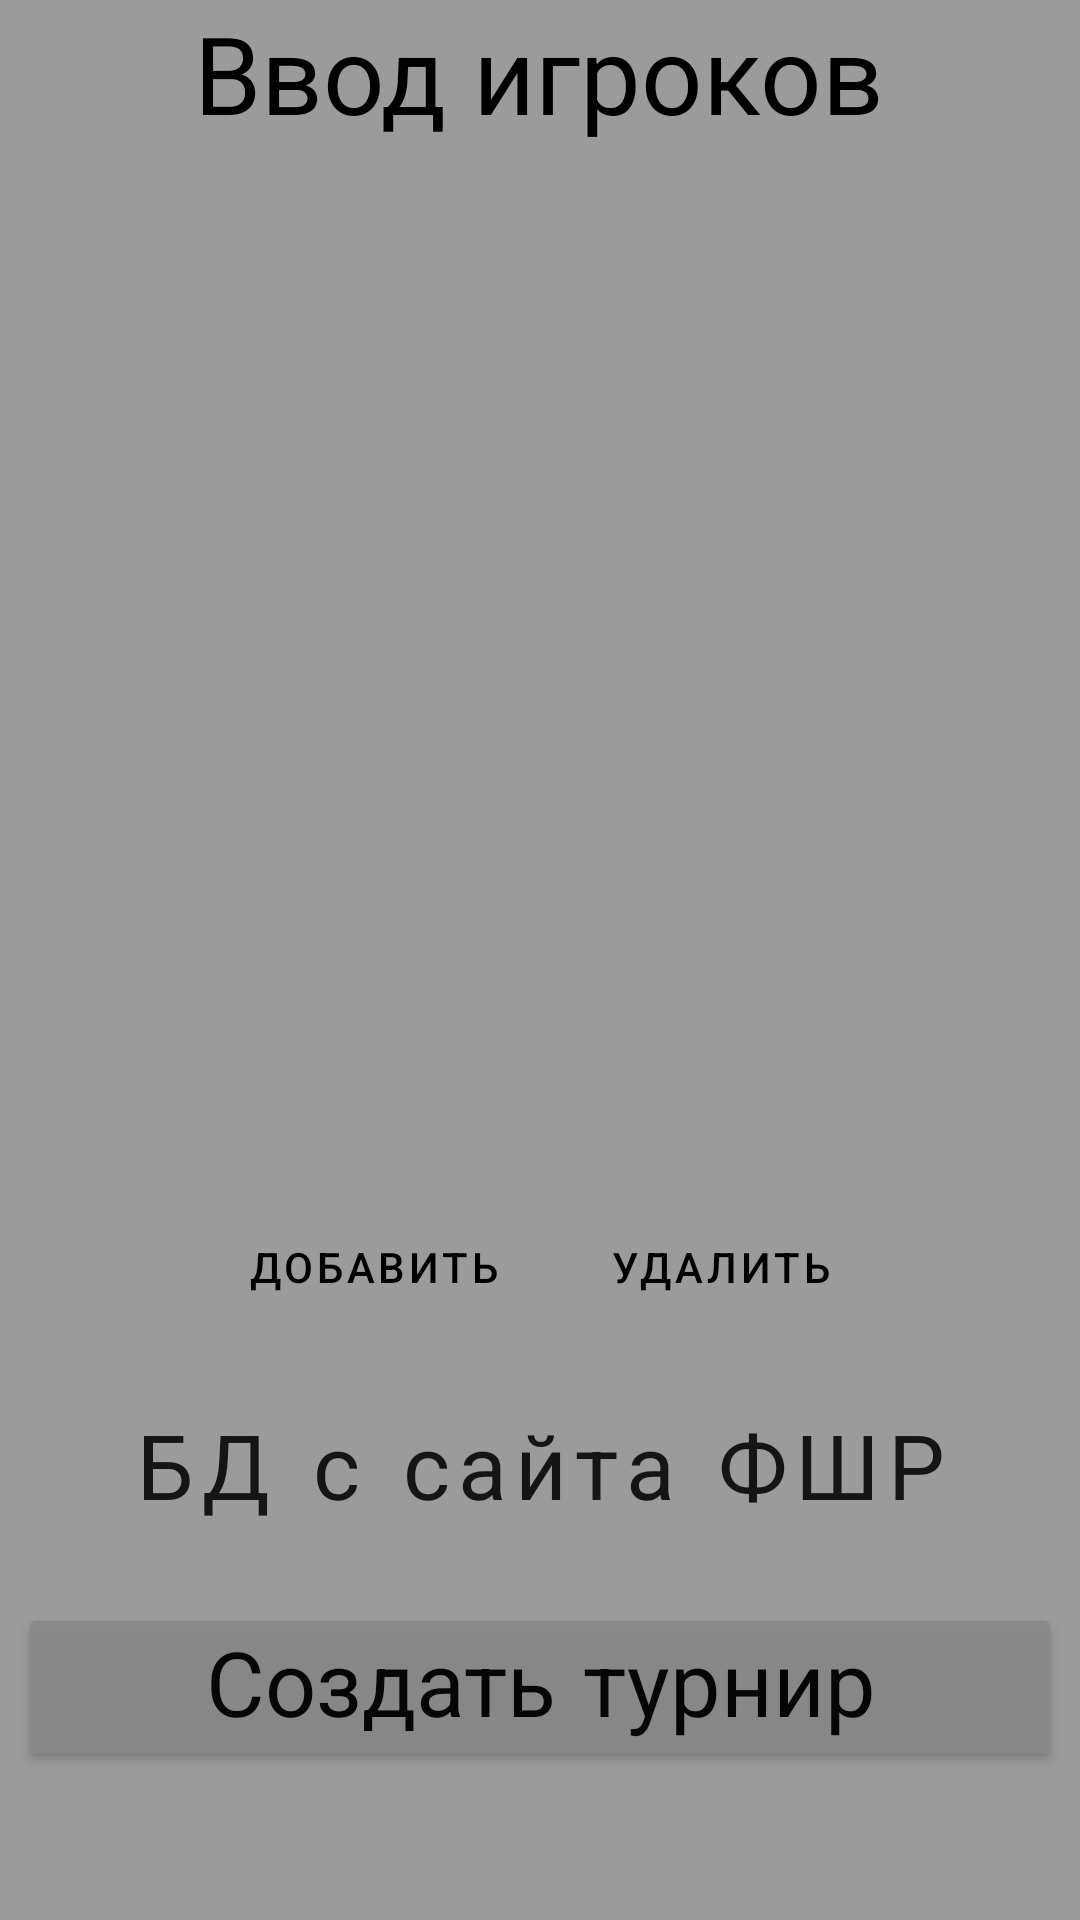

The Android layout XML behind this screen, and the referenced resources:
<!-- AndroidManifest.xml: application theme AppTheme -->
<!-- res/layout/entering_players.xml -->
<?xml version="1.0" encoding="utf-8"?>
<RelativeLayout
        xmlns:android="http://schemas.android.com/apk/res/android"
        xmlns:app="http://schemas.android.com/apk/res-auto" xmlns:tools="http://schemas.android.com/tools"
        android:layout_width="match_parent"
        android:layout_height="match_parent"
        tools:context=".EnteringPlayersActivity"
        android:background="#9B9B9B">
    <LinearLayout
            android:orientation="vertical"
            android:layout_width="match_parent"
            android:layout_height="match_parent"
            android:gravity="center_horizontal">
        <TextView
                android:text="@string/EnteringPlayers"
                android:layout_width="wrap_content"
                android:layout_height="wrap_content"
                android:id="@+id/textView5"
                android:textSize="36sp"
                android:textColor="#000000"
                android:textAlignment="center"
                android:layout_gravity="center"/>
        <ListView
                android:layout_width="match_parent"
                android:layout_height="350dp"
                android:choiceMode="multipleChoice"
                android:id="@+id/ListPlayers"/>
        <TextView
                android:id="@+id/empty_list_item"
                android:layout_width="match_parent"
                android:layout_height="match_parent"
                android:visibility="gone"
                android:text="emptyList">
        </TextView>
        <LinearLayout
                android:orientation="horizontal"
                android:layout_width="match_parent"
                android:layout_height="wrap_content"
                android:layout_gravity="center"
                android:gravity="center">
            <Button
                    android:id="@+id/buttonAddPlayers"
                    android:layout_width="wrap_content"
                    android:layout_height="wrap_content"
                    android:text="@string/add"
                    app:icon="@drawable/baseline_add_black_24dp"
                    style="@style/Widget.MaterialComponents.Button.TextButton.Icon"
                    android:textColor="#000000"
                    app:iconTint="#19FF00"/>
            <Space
                    android:layout_width="20dp"
                    android:layout_height="match_parent"/>
            <Button
                    android:id="@+id/buttonDeletePlayer"
                    android:layout_width="wrap_content"
                    android:layout_height="wrap_content"
                    android:text="@string/delete"
                    app:icon="@drawable/baseline_remove_black_24dp"
                    style="@style/Widget.MaterialComponents.Button.TextButton.Icon"
                    android:textColor="#000000"
                    app:iconTint="#FF0000"/>
        </LinearLayout>
        <Space
                android:layout_width="match_parent"
                android:layout_height="20dp"/>
        <Button
                android:layout_width="348dp"
                android:layout_height="wrap_content"
                android:id="@+id/buttonDownloadDB"
                app:backgroundTint="#8AFFFFFF"
                android:text="@string/withFCR"
                android:textColor="#000000"
                android:textSize="30sp"
                android:fontFamily="sans-serif-smallcaps"
                android:typeface="monospace"
                android:alpha="0.87"
                android:textAllCaps="false"
                app:strokeColor="#000000"
                app:strokeWidth="2dp"
                style="@style/Widget.MaterialComponents.Button"/>
        <Space
                android:layout_width="match_parent"
                android:layout_height="20dp"/>
        <Button
                android:layout_width="348dp"
                android:layout_height="wrap_content"
                android:id="@+id/buttonCreateTournamentNow"
                app:backgroundTint="#888888"
                android:text="@string/createTournament"
                android:textColor="#000000"
                android:textSize="30sp"
                android:fontFamily="sans-serif-smallcaps"
                android:typeface="monospace"
                android:alpha="0.95"
                app:elevation="5dp"
                android:textAllCaps="false"/>
    </LinearLayout>
</RelativeLayout>
<!-- resources referenced by this layout -->
<resources>
  <string name="EnteringPlayers">Ввод игроков</string>
  <string name="add">Добавить</string>
  <string name="createTournament">Создать турнир</string>
  <string name="delete">Удалить</string>
  <string name="withFCR">БД с сайта ФШР</string>
  <style name="AppTheme" parent="Theme.MaterialComponents.Light">
          
          <item name="colorPrimary">@color/colorPrimary</item>
          <item name="colorPrimaryDark">@color/colorPrimaryDark</item>
          <item name="colorAccent">@color/colorAccent</item>
          <item name="android:windowFullscreen">true</item>
          <item name="android:windowContentOverlay">@null</item>
          <item name="android:windowNoTitle">true</item>
      </style>
  <!-- not gathered from this repository: default colours our renderer supplied (Android Studio template values) -->
  <color name="colorPrimary">#FF6200EE</color>
  <color name="colorPrimaryDark">#FF3700B3</color>
  <color name="colorAccent">#FF03DAC5</color>
</resources>
